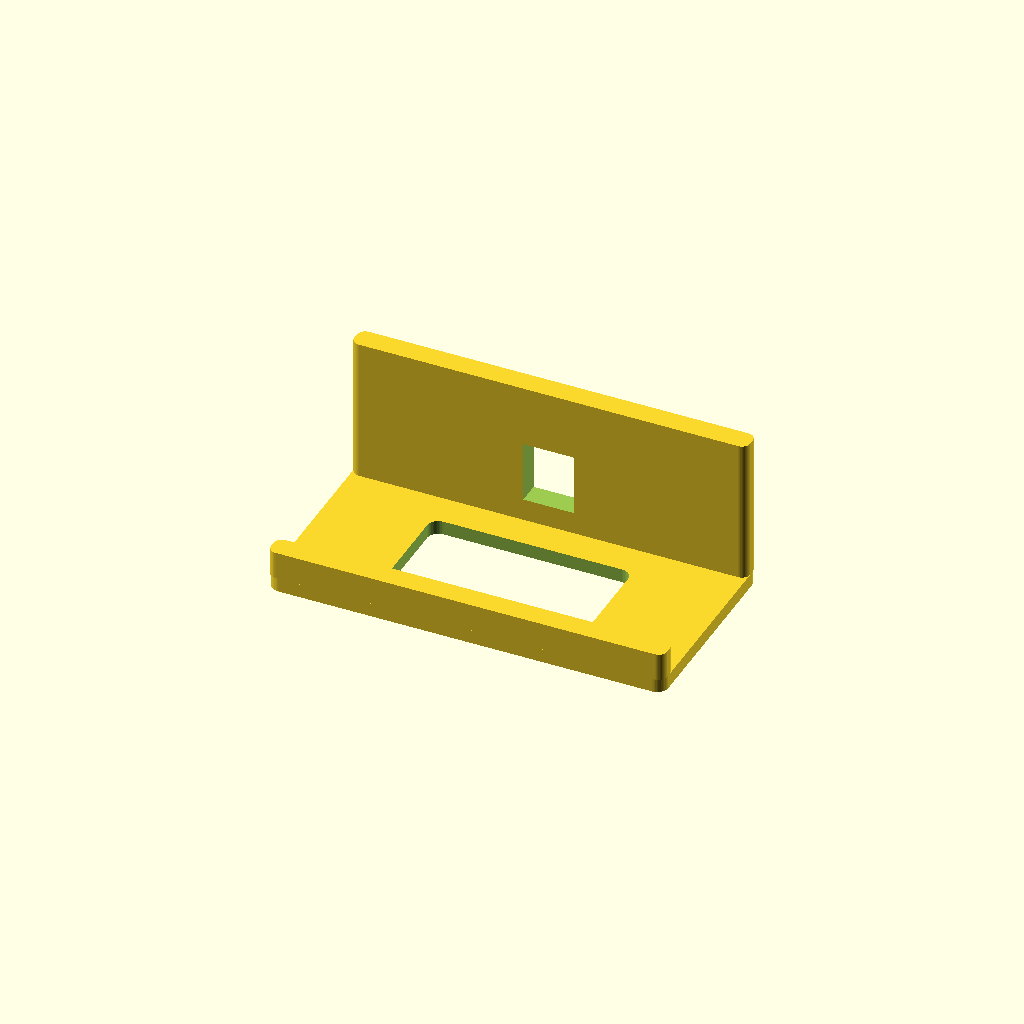
Cell 1: rendered with the file's own defaults.
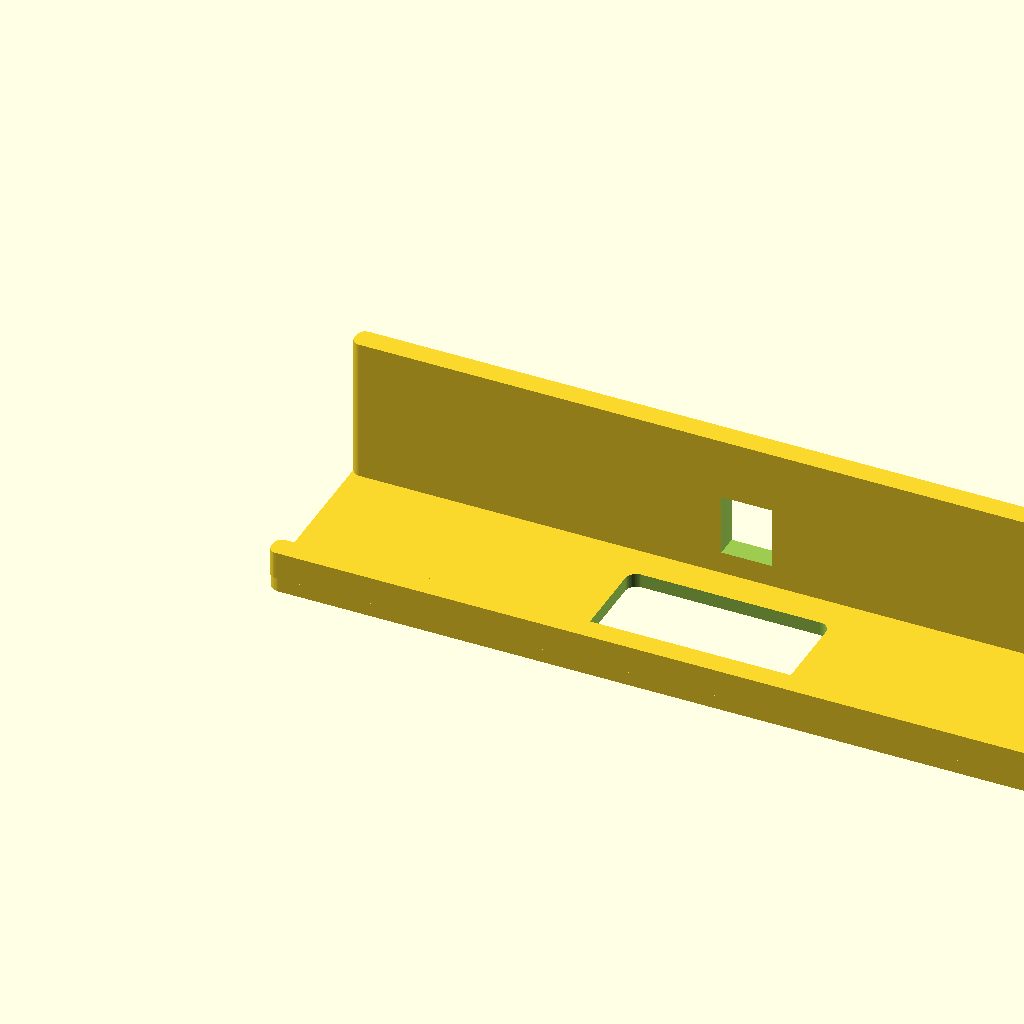
Cell 2 — stand_width set to 284, the other parameters unchanged.
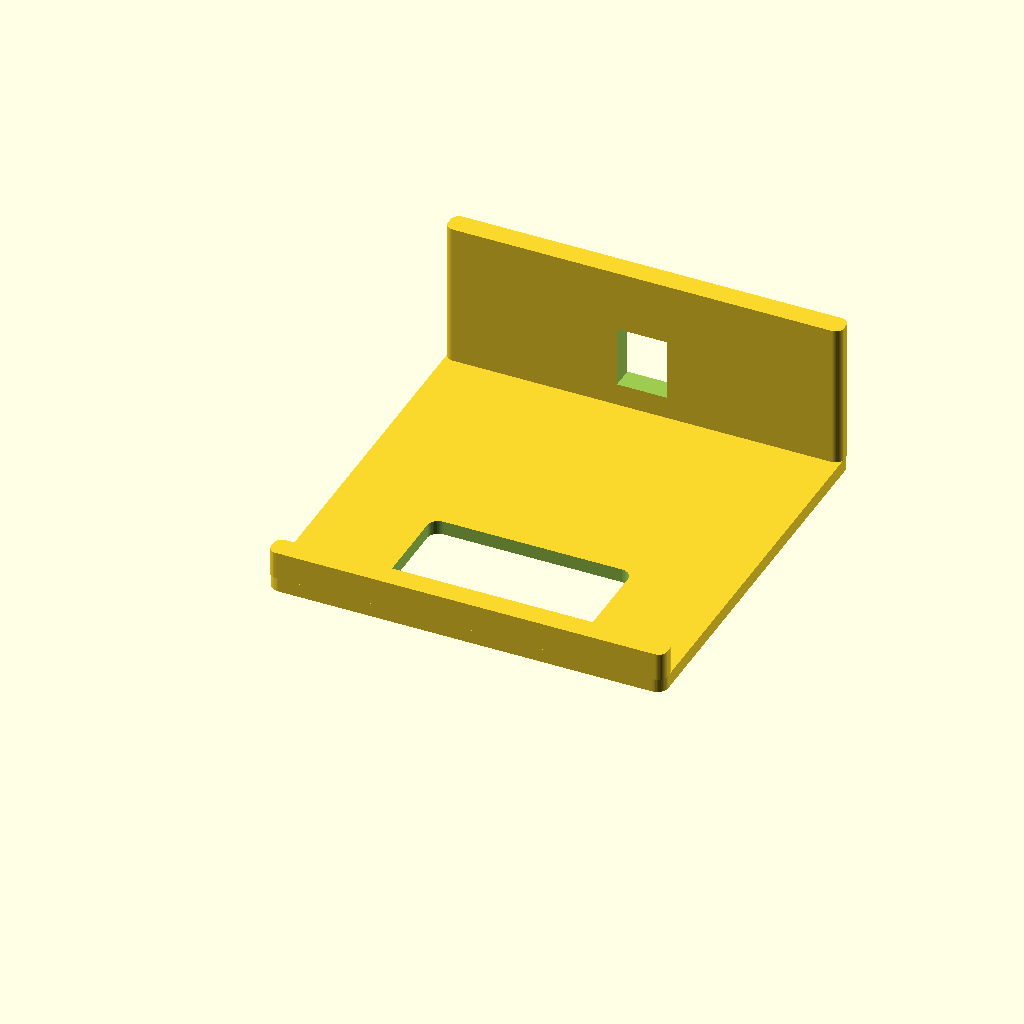
Cell 3: stand_depth = 144 (everything else at default).
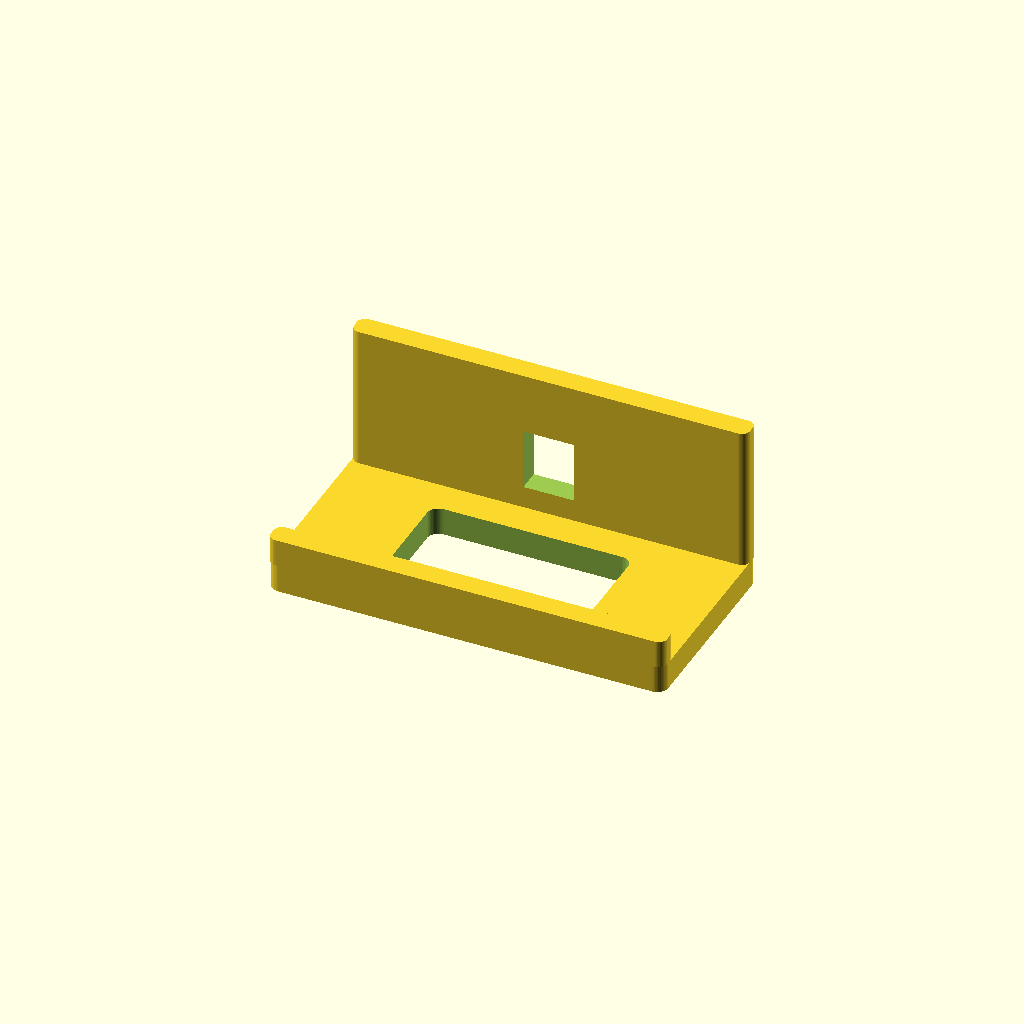
Cell 4: base_thickness = 10 (everything else at default).
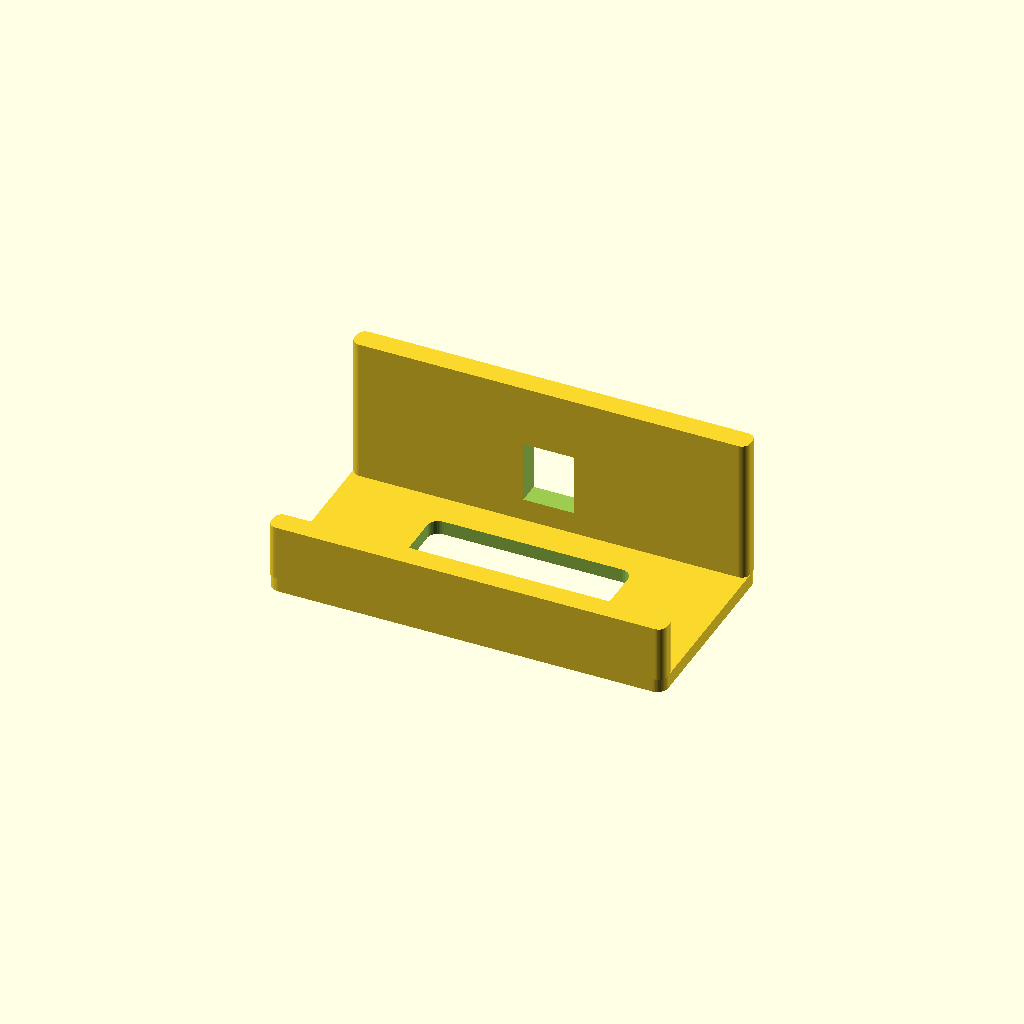
Cell 5: the same model with front_lip_height = 20.
One fixed orthographic camera (rotation 55°, 0°, 25°; colour scheme Cornfield) for every cell.
OpenSCAD source file cad/waveshare_epaper_397_desk_stand.scad:
// Universal desktop stand for Waveshare ESP32-S3-ePaper-3.97.
// This is a first-print stand, not a full enclosure.
// It avoids relying on exact screw hole positions: the board sits in a front lip
// and leans against a rear rail. Measure the real board before designing a full case.

part = "all"; // "all", "base", "rear_rail"

$fn = 48;

stand_width = 142;
stand_depth = 72;
base_thickness = 5;
front_lip_height = 10;
front_lip_depth = 8;
rear_rail_height = 52;
rear_rail_thickness = 8;
lean_angle = 72;
cable_slot_width = 18;
battery_clearance_width = 72;
battery_clearance_depth = 34;

module rounded_box(w, d, h, r) {
  hull() {
    translate([r, r, 0]) cylinder(h = h, r = r);
    translate([w - r, r, 0]) cylinder(h = h, r = r);
    translate([r, d - r, 0]) cylinder(h = h, r = r);
    translate([w - r, d - r, 0]) cylinder(h = h, r = r);
  }
}

module base() {
  difference() {
    union() {
      rounded_box(stand_width, stand_depth, base_thickness, 4);
      translate([0, 0, base_thickness])
        rounded_box(stand_width, front_lip_depth, front_lip_height, 3);
      translate([0, stand_depth - rear_rail_thickness, base_thickness])
        rounded_box(stand_width, rear_rail_thickness, rear_rail_height, 3);
    }

    // Type-C cable exit at the center rear.
    translate([(stand_width - cable_slot_width) / 2, stand_depth - rear_rail_thickness - 1, base_thickness + 8])
      cube([cable_slot_width, rear_rail_thickness + 2, 22]);

    // Lighten the base and leave room for a thin LiPo pouch.
    translate([(stand_width - battery_clearance_width) / 2, 18, -1])
      rounded_box(battery_clearance_width, battery_clearance_depth, base_thickness + 2, 4);
  }
}

module rear_rail() {
  rotate([lean_angle - 90, 0, 0])
    rounded_box(stand_width, rear_rail_thickness, rear_rail_height, 3);
}

if (part == "base") {
  base();
} else if (part == "rear_rail") {
  rear_rail();
} else {
  base();
}
Customizer parameters (derived from the source; name, type, default, range or options):
part: string, default "all"
stand_width: number, default 142
stand_depth: number, default 72
base_thickness: number, default 5
front_lip_height: number, default 10
front_lip_depth: number, default 8
rear_rail_height: number, default 52
rear_rail_thickness: number, default 8
lean_angle: number, default 72
cable_slot_width: number, default 18
battery_clearance_width: number, default 72
battery_clearance_depth: number, default 34
